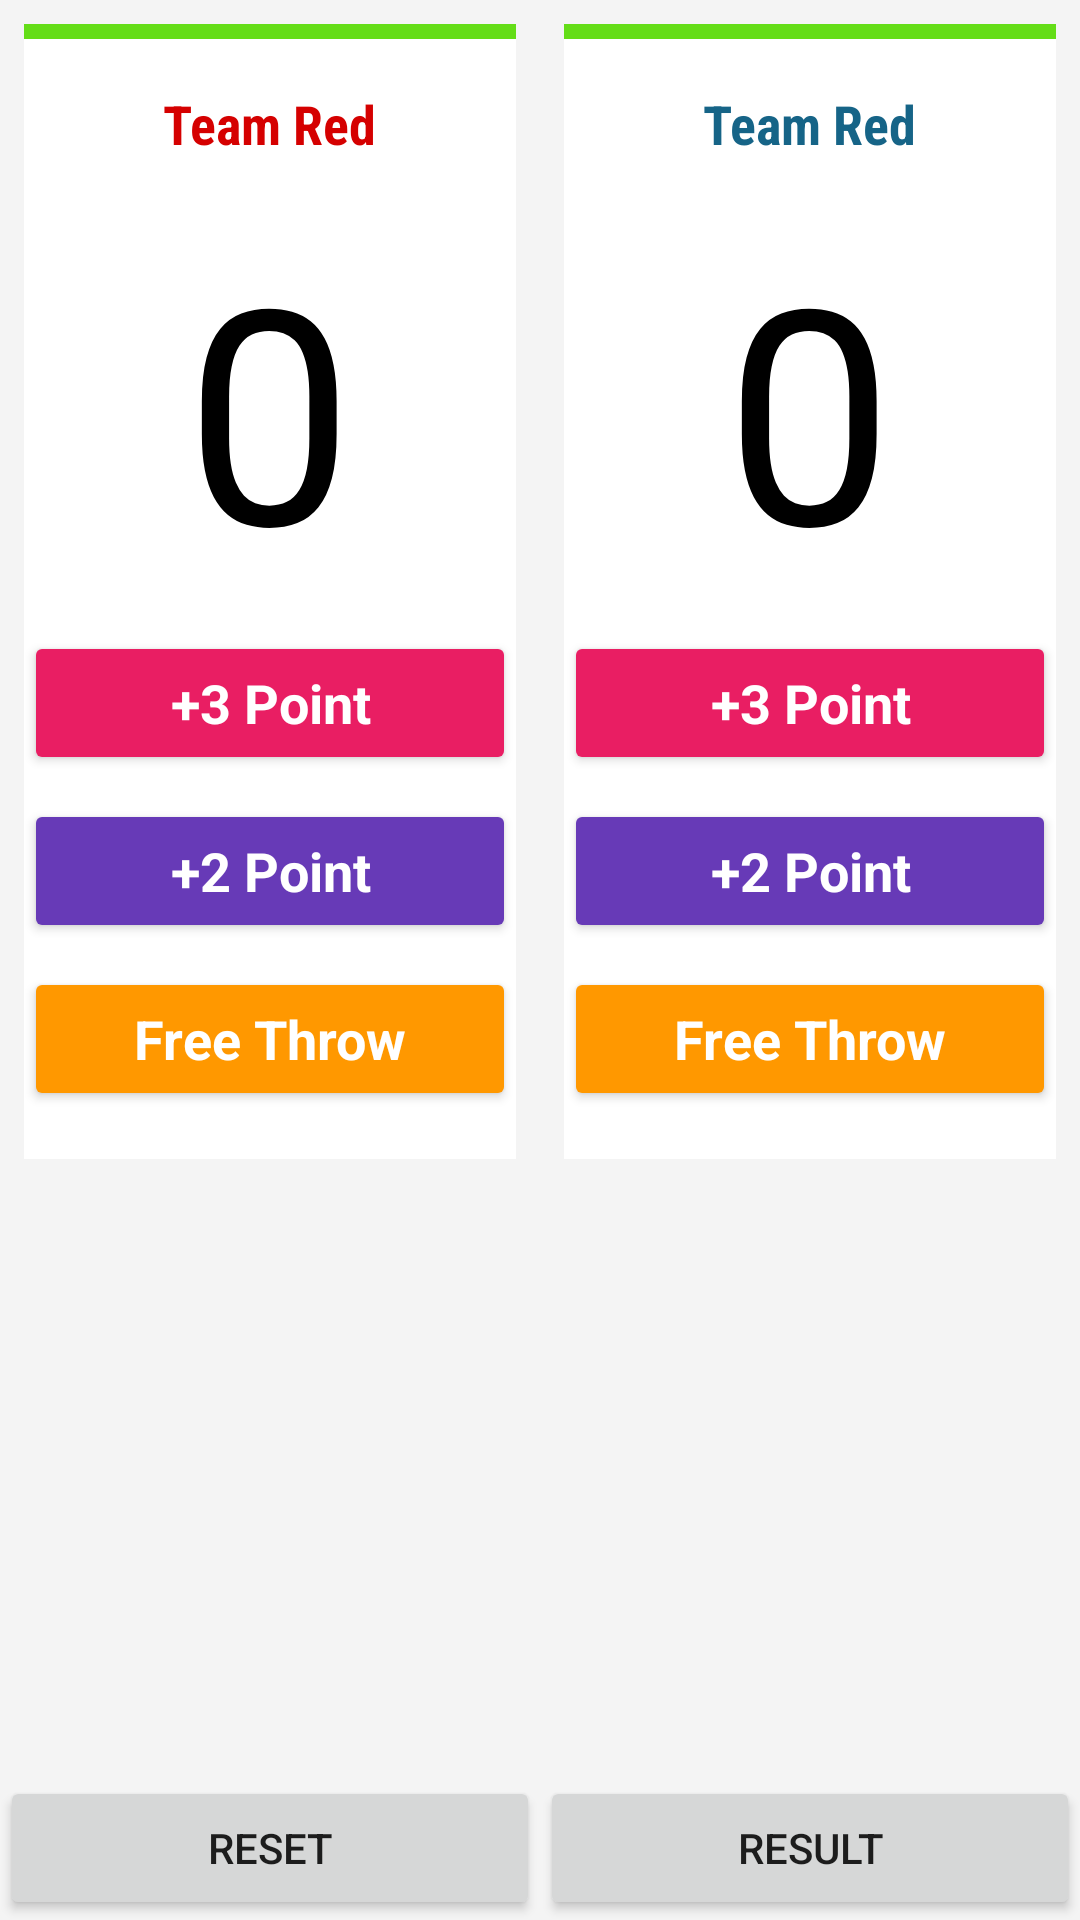

Produce the Android XML layout that renders to this screen, including the resource entries it uses.
<!-- AndroidManifest.xml: application theme AppTheme -->
<!-- res/layout/activity_scoring.xml -->
<?xml version="1.0" encoding="utf-8"?>
<RelativeLayout xmlns:android="http://schemas.android.com/apk/res/android"
    xmlns:app="http://schemas.android.com/apk/res-auto"
    xmlns:tools="http://schemas.android.com/tools"
    android:layout_width="match_parent"
    android:layout_height="match_parent"
    android:background="#76ecebeb"
    tools:context="com.avocode.alikhsan.basketballscoringapp.ScoringActivity">

    <LinearLayout
        android:layout_width="match_parent"
        android:layout_height="wrap_content"
        android:orientation="horizontal">

        <LinearLayout
            android:layout_width="0dp"
            android:layout_height="wrap_content"
            android:layout_margin="8dp"
            android:layout_weight="1"
            android:background="@android:color/white"
            android:orientation="vertical">

            <View
                android:id="@+id/v_team_one"
                android:layout_width="match_parent"
                android:layout_height="5dp"
                android:background="@color/colorGren" />

            <TextView
                android:id="@+id/tv_name_team_one"
                android:layout_width="wrap_content"
                android:layout_height="wrap_content"
                android:layout_gravity="center"
                android:layout_margin="16dp"
                android:fontFamily="sans-serif-condensed"
                android:text="@string/team_red"
                android:textAppearance="?android:textAppearanceMedium"
                android:textColor="@color/colorRed"
                android:textStyle="bold" />

            <TextView
                android:id="@+id/tv_score_team_one"
                android:layout_width="wrap_content"
                android:layout_height="wrap_content"
                android:layout_gravity="center"
                android:maxLength="2"
                android:text="@string/score"
                android:textColor="@android:color/black"
                android:textSize="100dp" />

            <Button
                android:id="@+id/btn_tree_point_team_one"
                android:layout_width="match_parent"
                android:layout_height="wrap_content"
                android:layout_marginTop="8dp"
                android:text="@string/_3_point"
                android:textAppearance="?android:textAppearanceMedium"
                android:textColor="@android:color/white"
                android:textStyle="bold"
                android:theme="@style/btnTrePoint" />

            <Button
                android:id="@+id/btn_two_point_team_one"
                android:layout_width="match_parent"
                android:layout_height="wrap_content"
                android:layout_marginTop="8dp"
                android:text="@string/_2_point"
                android:textAppearance="?android:textAppearanceMedium"
                android:textColor="@android:color/white"
                android:textStyle="bold"
                android:theme="@style/btnTwoPoint" />

            <Button
                android:id="@+id/btn_one_point_team_one"
                android:layout_width="match_parent"
                android:layout_height="wrap_content"
                android:layout_marginBottom="16dp"
                android:layout_marginTop="8dp"
                android:text="@string/free_throw"
                android:textAppearance="?android:textAppearanceMedium"
                android:textColor="@android:color/white"
                android:textStyle="bold"
                android:theme="@style/btnFrThr" />
        </LinearLayout>

        <LinearLayout
            android:layout_width="0dp"
            android:layout_height="wrap_content"
            android:layout_margin="8dp"
            android:layout_weight="1"
            android:background="@android:color/white"
            android:orientation="vertical">

            <View
                android:id="@+id/v_team_two"
                android:layout_width="match_parent"
                android:layout_height="5dp"
                android:background="@color/colorGren" />

            <TextView
                android:layout_width="wrap_content"
                android:layout_height="wrap_content"
                android:layout_gravity="center"
                android:layout_margin="16dp"
                android:fontFamily="sans-serif-condensed"
                android:text="@string/team_red"
                android:id="@+id/tv_name_team_two"
                android:textAppearance="?android:textAppearanceMedium"
                android:textColor="@color/colorBlue"
                android:textStyle="bold" />

            <TextView
                android:id="@+id/tv_score_team_two"
                android:layout_width="wrap_content"
                android:layout_height="wrap_content"
                android:layout_gravity="center"
                android:maxLength="2"
                android:text="@string/score"
                android:textColor="@android:color/black"
                android:textSize="100dp" />

            <Button
                android:id="@+id/btn_tree_point_team_two"
                android:layout_width="match_parent"
                android:layout_height="wrap_content"
                android:layout_marginTop="8dp"
                android:text="@string/_3_point"
                android:textAppearance="?android:textAppearanceMedium"
                android:textColor="@android:color/white"
                android:textStyle="bold"
                android:theme="@style/btnTrePoint" />

            <Button
                android:id="@+id/btn_two_point_team_two"
                android:layout_width="match_parent"
                android:layout_height="wrap_content"
                android:layout_marginTop="8dp"
                android:text="@string/_2_point"
                android:textAppearance="?android:textAppearanceMedium"
                android:textColor="@android:color/white"
                android:textStyle="bold"
                android:theme="@style/btnTwoPoint" />

            <Button
                android:id="@+id/btn_one_point_team_two"
                android:layout_width="match_parent"
                android:layout_height="wrap_content"
                android:layout_marginBottom="16dp"
                android:layout_marginTop="8dp"
                android:text="@string/free_throw"
                android:textAppearance="?android:textAppearanceMedium"
                android:textColor="@android:color/white"
                android:textStyle="bold"
                android:theme="@style/btnFrThr" />
        </LinearLayout>
    </LinearLayout>

    <LinearLayout
        android:layout_width="match_parent"
        android:layout_height="wrap_content"
        android:layout_alignParentBottom="true"
        android:orientation="horizontal">

        <Button
            android:id="@+id/btn_reset"
            android:layout_width="0dp"
            android:layout_height="wrap_content"
            android:layout_weight="1"
            android:text="Reset" />

        <Button
            android:id="@+id/btn_result"
            android:layout_width="0dp"
            android:layout_height="wrap_content"
            android:layout_weight="1"
            android:text="Result" />
    </LinearLayout>
</RelativeLayout>
<!-- resources referenced by this layout -->
<resources>
  <color name="colorBlue">#166487</color>
  <color name="colorGren">#64dd17</color>
  <color name="colorRed">#d50000</color>
  <string name="_2_point">+2 Point</string>
  <string name="_3_point">+3 Point</string>
  <string name="free_throw">Free Throw</string>
  <string name="score">0</string>
  <string name="team_red">Team Red</string>
  <style name="btnFrThr" parent="Theme.AppCompat.Light">
          <item name="colorButtonNormal">@color/colorFrThr</item>
      </style>
  <style name="btnTrePoint" parent="Theme.AppCompat.Light">
          <item name="colorButtonNormal">@color/colorThPo</item>
      </style>
  <style name="btnTwoPoint" parent="Theme.AppCompat.Light">
          <item name="colorButtonNormal">@color/colorTwPo</item>
      </style>
  <style name="AppTheme" parent="Theme.AppCompat.Light.DarkActionBar">
          
          <item name="colorPrimary">@color/colorPrimary</item>
          <item name="colorPrimaryDark">@color/colorPrimaryDark</item>
          <item name="colorAccent">@color/colorAccent</item>
      </style>
  <color name="colorFrThr">#FF9800</color>
  <color name="colorThPo">#E91E63</color>
  <color name="colorTwPo">#673AB7</color>
  <color name="colorPrimary">#3F51B5</color>
  <color name="colorPrimaryDark">#303F9F</color>
  <color name="colorAccent">#FF4081</color>
</resources>
